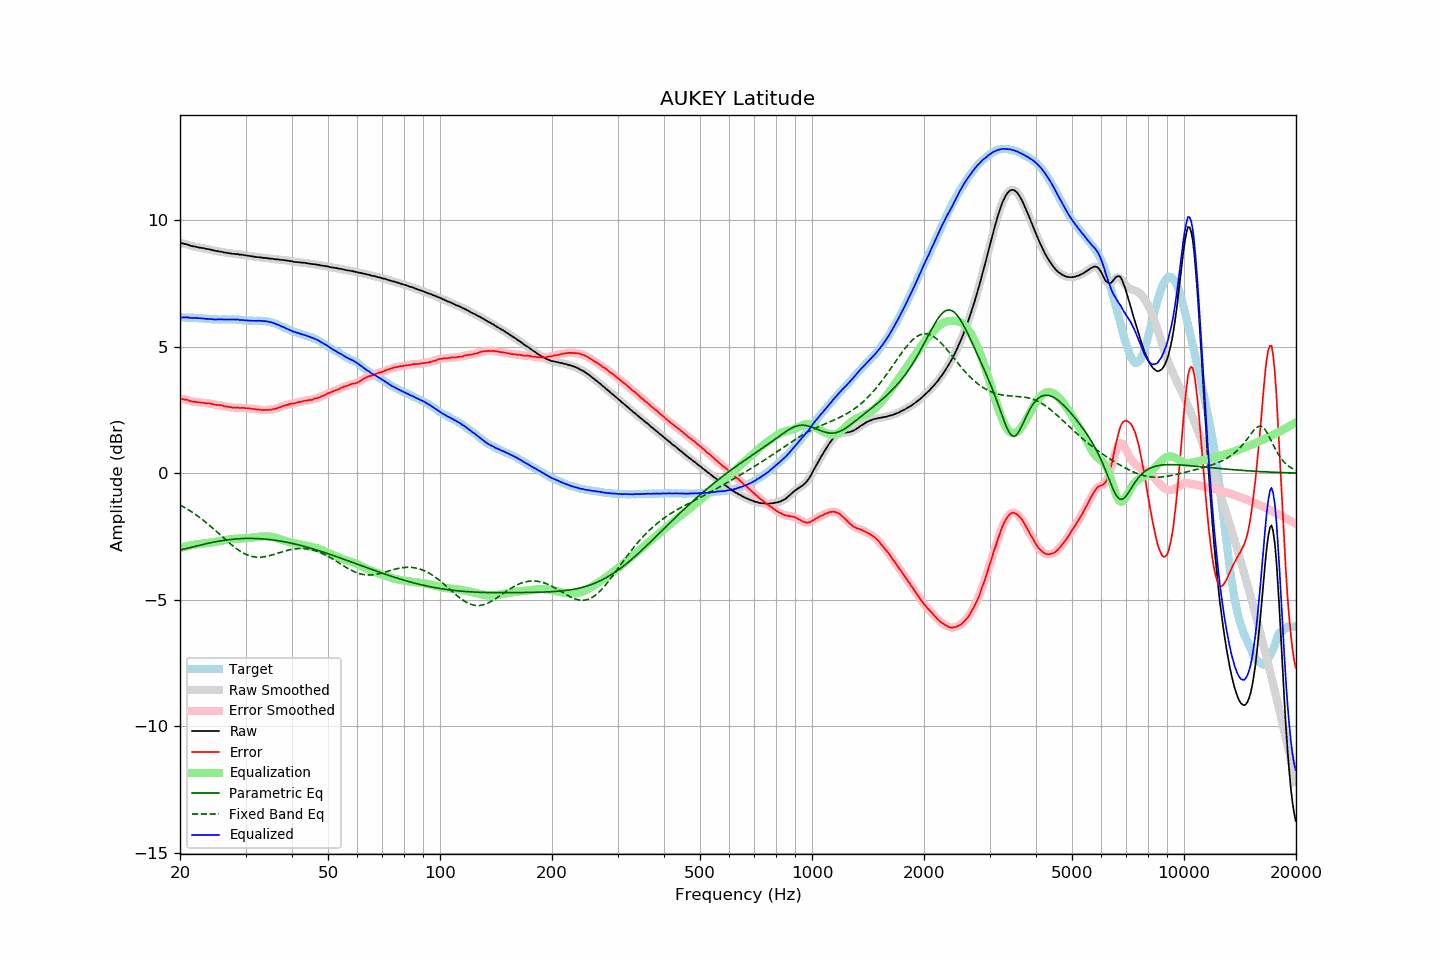

The data file committed next to this chart (first rows):
frequency, raw, error, smoothed, error_smoothed, equalization, parametric_eq, fixed_band_eq, equalized_raw, equalized_smoothed, target
20.00, 9.09, 2.94, 9.09, 2.94, -2.95, -3.04, -1.26, 6.14, 6.14, 6.15
20.20, 9.08, 2.93, 9.08, 2.93, -2.93, -3.02, -1.29, 6.15, 6.15, 6.15
20.40, 9.07, 2.92, 9.07, 2.92, -2.92, -3.01, -1.33, 6.15, 6.15, 6.15
20.61, 9.05, 2.90, 9.06, 2.91, -2.90, -2.99, -1.36, 6.15, 6.15, 6.15
20.81, 9.04, 2.90, 9.04, 2.90, -2.89, -2.98, -1.40, 6.15, 6.15, 6.14
21.02, 9.02, 2.88, 9.02, 2.88, -2.87, -2.96, -1.44, 6.15, 6.15, 6.14
21.23, 8.99, 2.85, 9.00, 2.86, -2.86, -2.94, -1.48, 6.13, 6.14, 6.14
21.44, 8.98, 2.83, 8.98, 2.84, -2.85, -2.93, -1.52, 6.14, 6.13, 6.15
21.66, 8.96, 2.83, 8.96, 2.82, -2.83, -2.91, -1.56, 6.13, 6.13, 6.14
21.87, 8.95, 2.82, 8.95, 2.82, -2.82, -2.90, -1.60, 6.13, 6.13, 6.14
22.09, 8.94, 2.82, 8.94, 2.81, -2.81, -2.88, -1.65, 6.13, 6.13, 6.13
22.31, 8.92, 2.80, 8.92, 2.80, -2.80, -2.87, -1.69, 6.12, 6.13, 6.12
22.54, 8.91, 2.80, 8.91, 2.79, -2.79, -2.85, -1.74, 6.12, 6.12, 6.11
22.76, 8.90, 2.79, 8.90, 2.79, -2.79, -2.83, -1.79, 6.11, 6.11, 6.11
22.99, 8.89, 2.78, 8.89, 2.78, -2.78, -2.82, -1.84, 6.11, 6.11, 6.11
23.22, 8.88, 2.78, 8.88, 2.77, -2.78, -2.80, -1.89, 6.11, 6.10, 6.10
23.45, 8.86, 2.76, 8.86, 2.77, -2.77, -2.79, -1.94, 6.09, 6.10, 6.10
23.69, 8.85, 2.76, 8.85, 2.76, -2.76, -2.78, -1.99, 6.09, 6.09, 6.09
23.92, 8.84, 2.76, 8.84, 2.76, -2.75, -2.76, -2.04, 6.09, 6.09, 6.08
24.16, 8.83, 2.75, 8.83, 2.75, -2.74, -2.75, -2.10, 6.09, 6.09, 6.08
24.40, 8.81, 2.73, 8.81, 2.73, -2.73, -2.74, -2.15, 6.08, 6.08, 6.08
24.65, 8.79, 2.71, 8.80, 2.72, -2.72, -2.72, -2.21, 6.07, 6.07, 6.08
24.89, 8.78, 2.70, 8.78, 2.70, -2.71, -2.71, -2.26, 6.07, 6.07, 6.08
25.14, 8.77, 2.69, 8.77, 2.70, -2.70, -2.70, -2.32, 6.07, 6.07, 6.08
25.39, 8.76, 2.69, 8.76, 2.69, -2.69, -2.69, -2.38, 6.07, 6.07, 6.07
25.65, 8.75, 2.69, 8.75, 2.68, -2.68, -2.68, -2.43, 6.07, 6.07, 6.07
25.91, 8.74, 2.68, 8.74, 2.67, -2.67, -2.67, -2.49, 6.08, 6.07, 6.07
26.16, 8.72, 2.65, 8.72, 2.65, -2.65, -2.66, -2.55, 6.07, 6.07, 6.07
26.43, 8.71, 2.64, 8.71, 2.64, -2.64, -2.65, -2.61, 6.07, 6.07, 6.07
26.69, 8.70, 2.63, 8.70, 2.63, -2.63, -2.64, -2.66, 6.07, 6.07, 6.07
26.96, 8.69, 2.62, 8.69, 2.62, -2.62, -2.63, -2.72, 6.07, 6.07, 6.07
27.23, 8.68, 2.61, 8.68, 2.61, -2.61, -2.62, -2.77, 6.07, 6.07, 6.07
27.50, 8.67, 2.60, 8.67, 2.60, -2.60, -2.62, -2.83, 6.07, 6.07, 6.07
27.77, 8.66, 2.58, 8.66, 2.59, -2.60, -2.61, -2.88, 6.07, 6.07, 6.08
28.05, 8.66, 2.59, 8.66, 2.59, -2.59, -2.60, -2.93, 6.07, 6.07, 6.07
28.33, 8.65, 2.59, 8.65, 2.59, -2.59, -2.60, -2.98, 6.06, 6.07, 6.07
28.62, 8.65, 2.60, 8.65, 2.59, -2.58, -2.59, -3.02, 6.07, 6.06, 6.05
28.90, 8.63, 2.57, 8.64, 2.58, -2.58, -2.59, -3.06, 6.05, 6.06, 6.06
29.19, 8.63, 2.58, 8.63, 2.58, -2.58, -2.59, -3.10, 6.05, 6.05, 6.05
29.48, 8.62, 2.58, 8.62, 2.57, -2.58, -2.58, -3.14, 6.04, 6.04, 6.04
29.78, 8.61, 2.57, 8.61, 2.58, -2.57, -2.58, -3.18, 6.04, 6.04, 6.04
30.08, 8.60, 2.56, 8.60, 2.57, -2.57, -2.58, -3.21, 6.03, 6.03, 6.04
30.38, 8.59, 2.57, 8.59, 2.56, -2.56, -2.58, -3.23, 6.03, 6.03, 6.03
30.68, 8.58, 2.56, 8.58, 2.56, -2.56, -2.58, -3.26, 6.03, 6.03, 6.02
30.99, 8.57, 2.55, 8.57, 2.55, -2.55, -2.58, -3.28, 6.02, 6.02, 6.02
31.30, 8.56, 2.54, 8.56, 2.54, -2.54, -2.58, -3.29, 6.02, 6.02, 6.02
31.61, 8.55, 2.53, 8.55, 2.53, -2.53, -2.58, -3.30, 6.02, 6.02, 6.02
31.93, 8.54, 2.53, 8.54, 2.52, -2.52, -2.58, -3.31, 6.02, 6.02, 6.02
32.24, 8.53, 2.51, 8.53, 2.52, -2.52, -2.58, -3.32, 6.02, 6.02, 6.02
32.57, 8.53, 2.52, 8.53, 2.51, -2.51, -2.59, -3.32, 6.02, 6.02, 6.01
32.89, 8.52, 2.50, 8.52, 2.50, -2.50, -2.59, -3.32, 6.02, 6.02, 6.02
33.22, 8.51, 2.49, 8.51, 2.50, -2.50, -2.59, -3.31, 6.01, 6.01, 6.02
33.55, 8.50, 2.49, 8.50, 2.49, -2.50, -2.60, -3.31, 6.01, 6.01, 6.01
33.89, 8.50, 2.50, 8.50, 2.49, -2.50, -2.60, -3.30, 6.01, 6.00, 6.00
34.23, 8.49, 2.50, 8.49, 2.50, -2.50, -2.61, -3.28, 5.99, 5.99, 5.99
34.57, 8.48, 2.50, 8.48, 2.50, -2.50, -2.62, -3.27, 5.98, 5.98, 5.99
34.92, 8.47, 2.51, 8.47, 2.51, -2.51, -2.62, -3.25, 5.96, 5.97, 5.96
35.27, 8.47, 2.51, 8.47, 2.52, -2.52, -2.63, -3.24, 5.96, 5.95, 5.96
35.62, 8.46, 2.53, 8.46, 2.53, -2.53, -2.64, -3.22, 5.93, 5.93, 5.93
35.97, 8.45, 2.54, 8.45, 2.54, -2.54, -2.65, -3.20, 5.91, 5.91, 5.91
... 635 more rows
